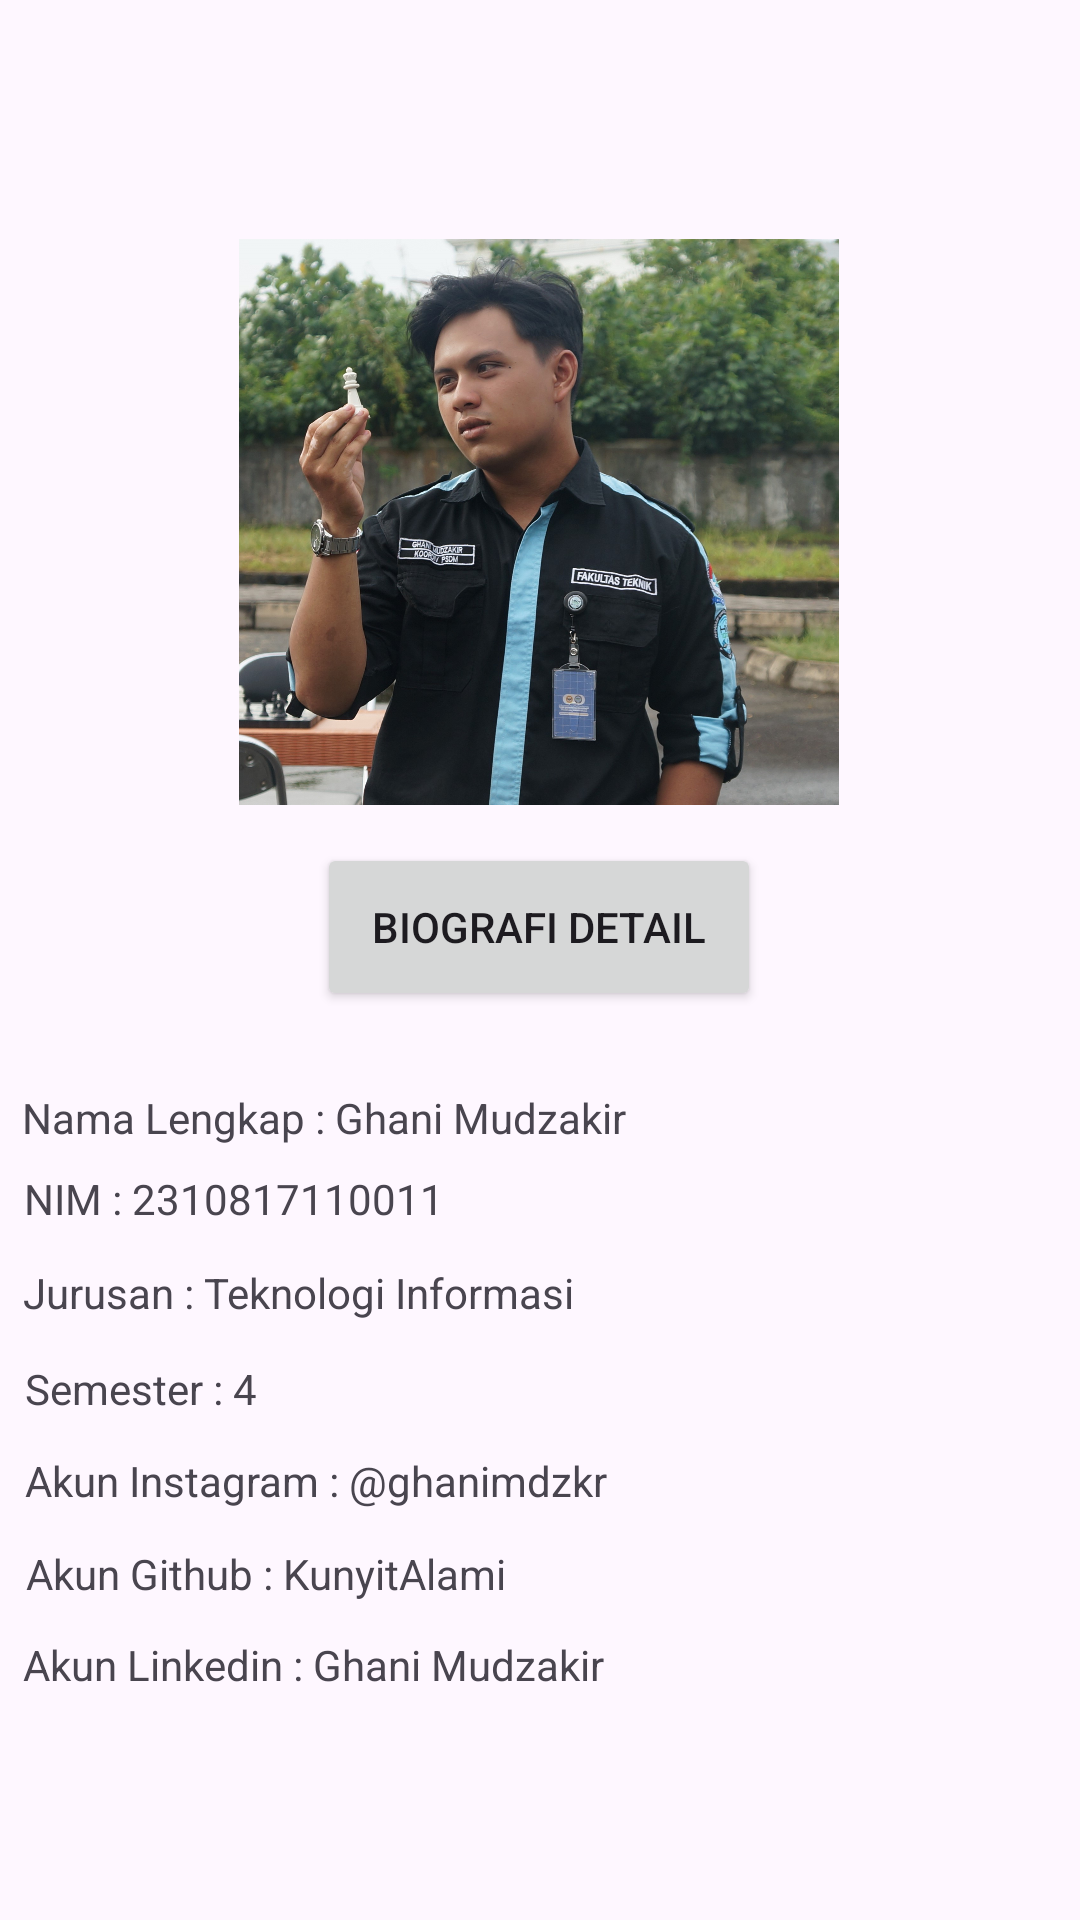

This screen was rendered from an Android layout file. Write that file and the resources it references.
<!-- AndroidManifest.xml: application theme Theme.UTS_Mobile_biografi_mahasiswa -->
<!-- res/layout/activity_main.xml -->
<?xml version="1.0" encoding="utf-8"?>
<androidx.constraintlayout.widget.ConstraintLayout xmlns:android="http://schemas.android.com/apk/res/android"
    xmlns:app="http://schemas.android.com/apk/res-auto"
    xmlns:tools="http://schemas.android.com/tools"
    android:id="@+id/main"
    android:layout_width="match_parent"
    android:layout_height="match_parent"
    tools:context=".MainActivity">
    <ImageView
        android:id="@+id/foto_profil"
        android:layout_width="200dp"
        android:layout_height="200dp"
        app:layout_constraintBottom_toBottomOf="parent"
        app:layout_constraintEnd_toEndOf="parent"
        app:layout_constraintHorizontal_bias="0.497"
        app:layout_constraintStart_toStartOf="parent"
        app:layout_constraintTop_toTopOf="parent"
        app:layout_constraintVertical_bias="0.168"
        android:src="@drawable/foto_profil" />

    <Button
        android:id="@+id/button_detail_lengkap"
        android:layout_width="148dp"
        android:layout_height="56dp"
        android:text="@string/button_info_lengkap"
        app:layout_constraintBottom_toBottomOf="parent"
        app:layout_constraintEnd_toEndOf="parent"
        app:layout_constraintHorizontal_bias="0.498"
        app:layout_constraintStart_toStartOf="parent"
        app:layout_constraintTop_toBottomOf="@+id/foto_profil"
        app:layout_constraintVertical_bias="0.023" />

    <TextView
        android:id="@+id/nama"
        android:layout_width="wrap_content"
        android:layout_height="wrap_content"
        android:text="@string/nama"
        app:layout_constraintBottom_toBottomOf="parent"
        app:layout_constraintEnd_toEndOf="parent"
        app:layout_constraintHorizontal_bias="0.047"
        app:layout_constraintStart_toStartOf="parent"
        app:layout_constraintTop_toBottomOf="@+id/button_detail_lengkap"
        app:layout_constraintVertical_bias="0.092" />

    <TextView
        android:id="@+id/NIM"
        android:layout_width="wrap_content"
        android:layout_height="wrap_content"
        android:text="@string/nim"
        app:layout_constraintBottom_toBottomOf="parent"
        app:layout_constraintEnd_toEndOf="parent"
        app:layout_constraintHorizontal_bias="0.036"
        app:layout_constraintStart_toStartOf="parent"
        app:layout_constraintTop_toBottomOf="@+id/nama"
        app:layout_constraintVertical_bias="0.033" />

    <TextView
        android:id="@+id/jurusan"
        android:layout_width="wrap_content"
        android:layout_height="wrap_content"
        android:text="@string/jurusan"
        app:layout_constraintBottom_toBottomOf="parent"
        app:layout_constraintEnd_toEndOf="parent"
        app:layout_constraintHorizontal_bias="0.044"
        app:layout_constraintStart_toStartOf="parent"
        app:layout_constraintTop_toBottomOf="@+id/NIM"
        app:layout_constraintVertical_bias="0.058" />

    <TextView
        android:id="@+id/semester"
        android:layout_width="wrap_content"
        android:layout_height="wrap_content"
        android:text="@string/semester"
        app:layout_constraintBottom_toBottomOf="parent"
        app:layout_constraintEnd_toEndOf="parent"
        app:layout_constraintHorizontal_bias="0.03"
        app:layout_constraintStart_toStartOf="parent"
        app:layout_constraintTop_toBottomOf="@+id/jurusan"
        app:layout_constraintVertical_bias="0.072" />

    <TextView
        android:id="@+id/akuninstagram"
        android:layout_width="wrap_content"
        android:layout_height="wrap_content"
        android:text="@string/instagram"
        app:layout_constraintBottom_toBottomOf="parent"
        app:layout_constraintEnd_toEndOf="parent"
        app:layout_constraintHorizontal_bias="0.05"
        app:layout_constraintStart_toStartOf="parent"
        app:layout_constraintTop_toBottomOf="@+id/button_detail_lengkap"
        app:layout_constraintVertical_bias="0.518" />

    <TextView
        android:id="@+id/akungithub"
        android:layout_width="wrap_content"
        android:layout_height="wrap_content"
        android:text="@string/github"
        app:layout_constraintBottom_toBottomOf="parent"
        app:layout_constraintEnd_toEndOf="parent"
        app:layout_constraintHorizontal_bias="0.044"
        app:layout_constraintStart_toStartOf="parent"
        app:layout_constraintTop_toBottomOf="@+id/akuninstagram"
        app:layout_constraintVertical_bias="0.101" />

    <TextView
        android:id="@+id/akunlinkedin"
        android:layout_width="wrap_content"
        android:layout_height="wrap_content"
        android:text="@string/linkedin"
        app:layout_constraintBottom_toBottomOf="parent"
        app:layout_constraintEnd_toEndOf="parent"
        app:layout_constraintHorizontal_bias="0.046"
        app:layout_constraintStart_toStartOf="parent"
        app:layout_constraintTop_toBottomOf="@+id/akungithub"
        app:layout_constraintVertical_bias="0.131" />
</androidx.constraintlayout.widget.ConstraintLayout>
<!-- resources referenced by this layout -->
<resources>
  <!-- drawable foto_profil: jpg bitmap (drawable, 468057 bytes) -->
  <string name="button_info_lengkap">Biografi Detail</string>
  <string name="github">Akun Github :  KunyitAlami</string>
  <string name="instagram">Akun Instagram : @ghanimdzkr</string>
  <string name="jurusan">Jurusan : Teknologi Informasi</string>
  <string name="linkedin">Akun Linkedin : Ghani Mudzakir</string>
  <string name="nama">Nama Lengkap : Ghani Mudzakir</string>
  <string name="nim">NIM :  2310817110011</string>
  <string name="semester">Semester : 4</string>
  <style name="Theme.UTS_Mobile_biografi_mahasiswa" parent="Base.Theme.UTS_Mobile_biografi_mahasiswa" />
  <style name="Base.Theme.UTS_Mobile_biografi_mahasiswa" parent="Theme.Material3.DayNight.NoActionBar">
          
          
      </style>
</resources>
